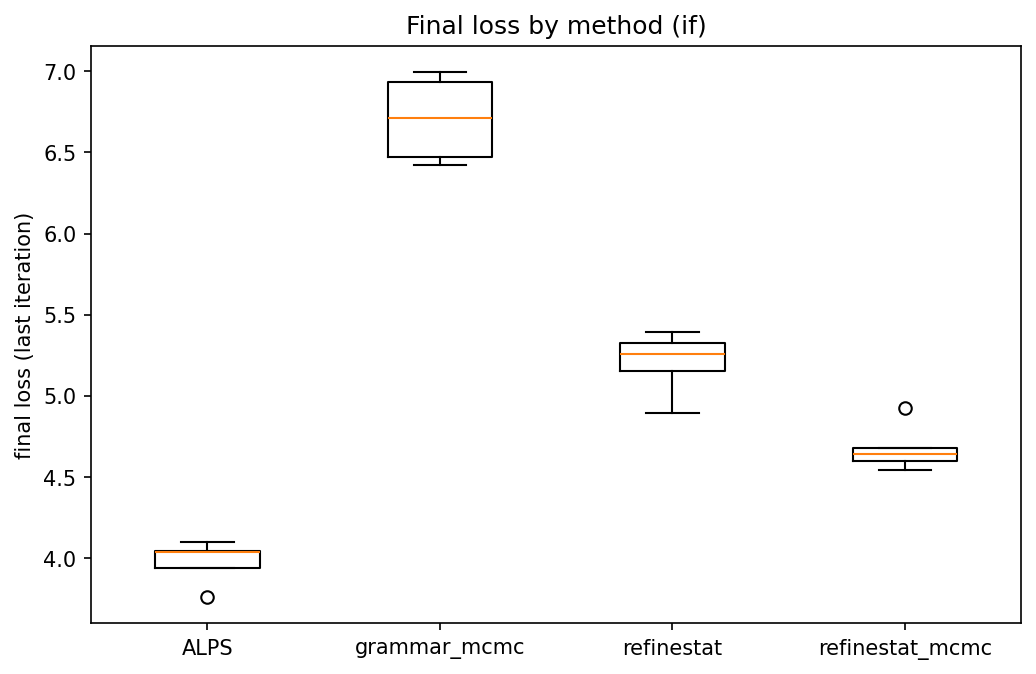

Values plotted in this chart, from the file beside it:
ALPS, grammar_mcmc, refinestat, refinestat_mcmc
4.097, 6.474, 5.393, 4.924
4.041, 6.711, 4.896, 4.644
4.043, 6.422, 5.256, 4.543
3.759, 6.937, 5.326, 4.679
3.937, 6.995, 5.151, 4.6
